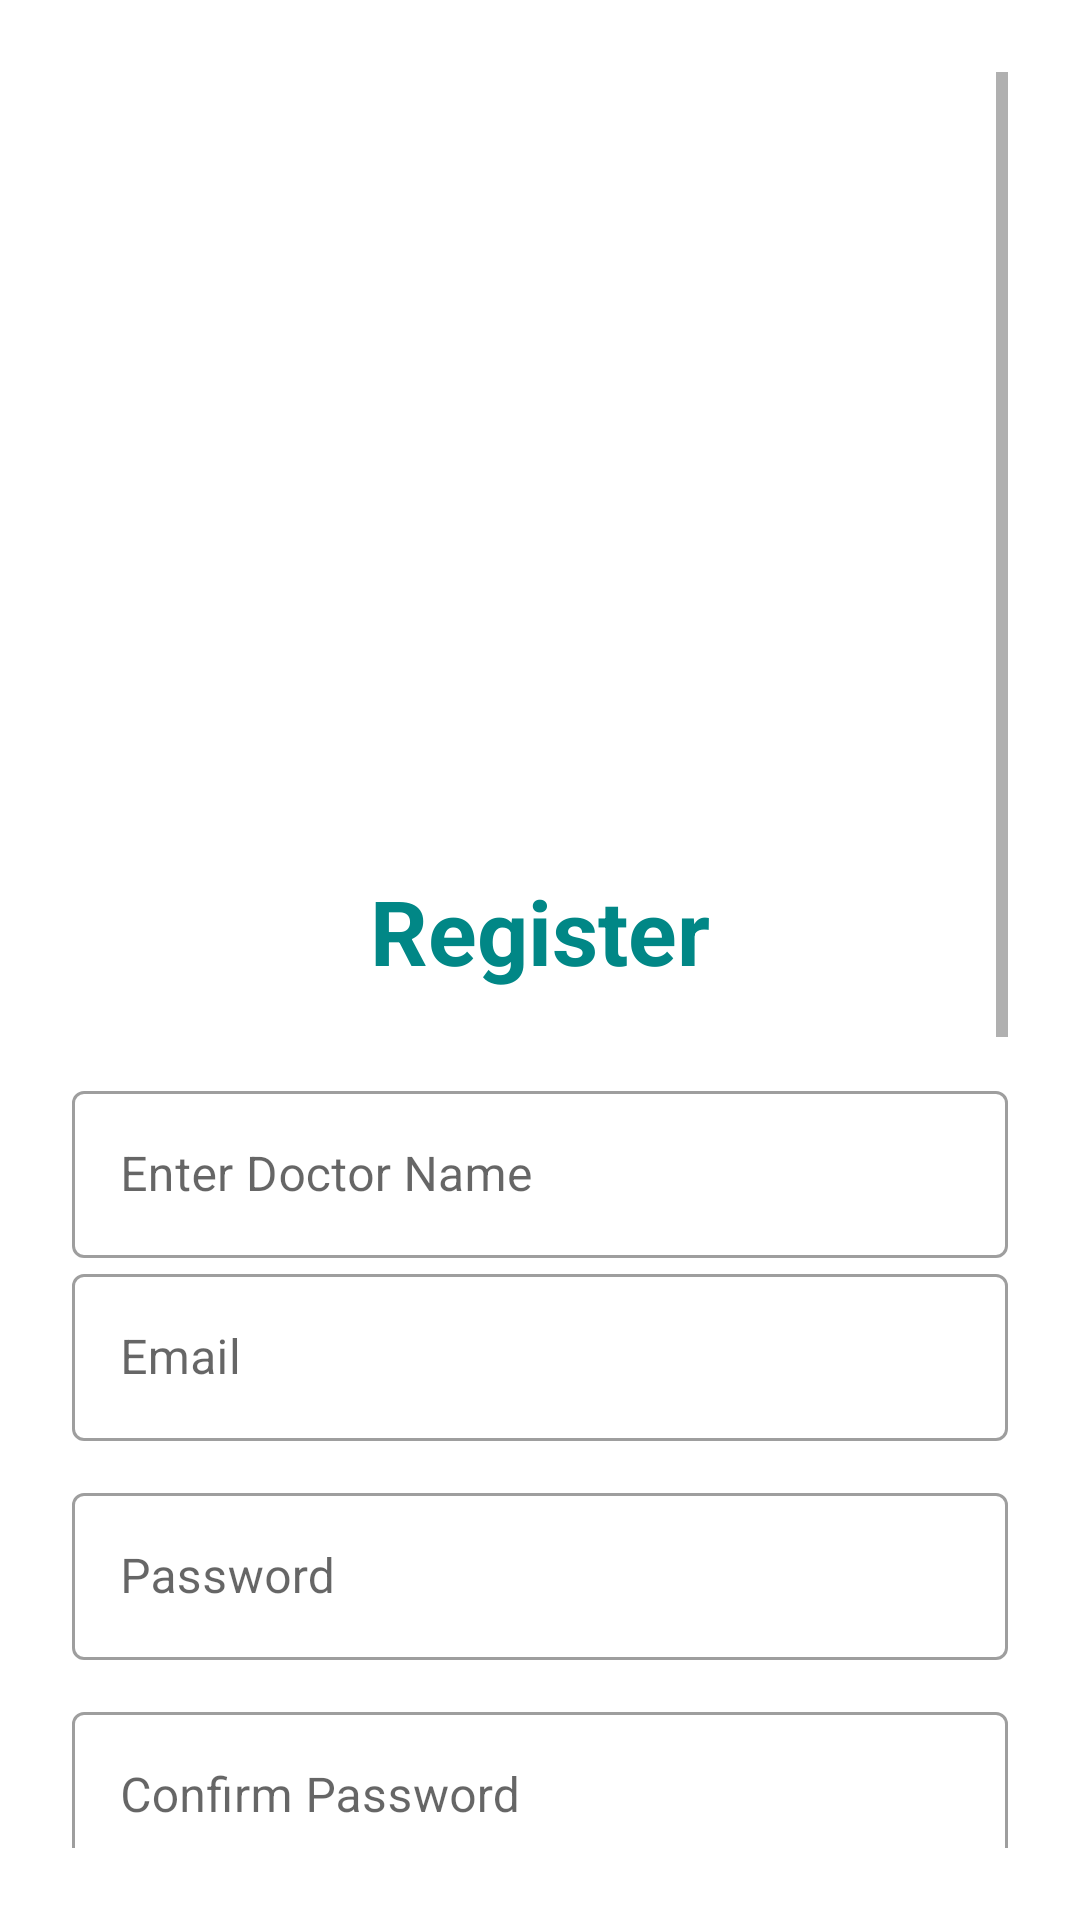

Produce the Android XML layout that renders to this screen, including the resource entries it uses.
<!-- AndroidManifest.xml: application theme Theme.Azam -->
<!-- res/layout/activity_doctor_register.xml -->
<?xml version="1.0" encoding="utf-8"?>
<ScrollView xmlns:android="http://schemas.android.com/apk/res/android"
    xmlns:tools="http://schemas.android.com/tools"
    android:layout_width="match_parent"
    android:layout_height="match_parent"

    android:padding="24dp"
    tools:context=".RegisterActivity">
    <LinearLayout
        android:layout_width="match_parent"
        android:layout_height="match_parent"
        android:orientation="vertical">

        <ImageView
            android:id="@+id/imageView"
            android:layout_width="200dp"
            android:layout_height="200dp"
            android:layout_gravity="center"
            android:layout_marginTop="25dp"
            android:src="@drawable/healthcare"/>

        <LinearLayout
            android:layout_width="match_parent"
            android:layout_height="match_parent"
            android:orientation="vertical"
            android:layout_gravity="center"
            android:layout_marginTop="25dp">

            <TextView
                android:layout_width="match_parent"
                android:layout_height="wrap_content"
                android:text="Register"
                android:textSize="30sp"
                android:textStyle="bold"
                android:textColor="@color/teal_700"
                android:gravity="center_horizontal"
                android:layout_marginVertical="16dp"/>

            <com.google.android.material.textfield.TextInputLayout
                android:layout_width="match_parent"
                style="@style/Widget.MaterialComponents.TextInputLayout.OutlinedBox"
                android:layout_height="wrap_content"
                android:layout_marginTop="12dp">

                <com.google.android.material.textfield.TextInputEditText
                    android:id="@+id/etdoctorname"
                    android:layout_width="match_parent"
                    android:layout_height="wrap_content"
                    android:hint="Enter Doctor Name"/>
            </com.google.android.material.textfield.TextInputLayout>
            <com.google.android.material.textfield.TextInputLayout
                android:layout_width="match_parent"
                style="@style/Widget.MaterialComponents.TextInputLayout.OutlinedBox"
                android:layout_height="wrap_content">

                <com.google.android.material.textfield.TextInputEditText
                    android:id="@+id/etdoctorRegEmail"
                    android:layout_width="match_parent"
                    android:layout_height="wrap_content"
                    android:hint="Email"
                    android:inputType="textEmailAddress"/>
            </com.google.android.material.textfield.TextInputLayout>


            <com.google.android.material.textfield.TextInputLayout
                android:layout_width="match_parent"
                style="@style/Widget.MaterialComponents.TextInputLayout.OutlinedBox"
                android:layout_height="wrap_content"
                android:layout_marginTop="12dp">

                <com.google.android.material.textfield.TextInputEditText
                    android:id="@+id/etdoctorRegPass"
                    android:layout_width="match_parent"
                    android:layout_height="wrap_content"
                    android:hint="Password"
                    android:inputType="textPassword"/>
            </com.google.android.material.textfield.TextInputLayout>

            <com.google.android.material.textfield.TextInputLayout
                android:layout_width="match_parent"
                style="@style/Widget.MaterialComponents.TextInputLayout.OutlinedBox"
                android:layout_height="wrap_content"
                android:layout_marginTop="12dp">

                <com.google.android.material.textfield.TextInputEditText
                    android:id="@+id/etdoctorcRegPass"
                    android:layout_width="match_parent"
                    android:layout_height="wrap_content"
                    android:hint="Confirm Password"
                    android:inputType="textPassword"/>
            </com.google.android.material.textfield.TextInputLayout>

            


            <com.google.android.material.textfield.TextInputLayout
                android:layout_width="match_parent"
                style="@style/Widget.MaterialComponents.TextInputLayout.OutlinedBox"
                android:layout_height="wrap_content"
                android:layout_marginTop="12dp">

                <com.google.android.material.textfield.TextInputEditText
                    android:id="@+id/etdoctorphno"
                    android:layout_width="match_parent"
                    android:layout_height="wrap_content"
                    android:hint="Phone number"/>
            </com.google.android.material.textfield.TextInputLayout>

            <com.google.android.material.textfield.TextInputLayout
                android:layout_width="match_parent"
                style="@style/Widget.MaterialComponents.TextInputLayout.OutlinedBox"
                android:layout_height="wrap_content"
                android:layout_marginTop="12dp">

                <com.google.android.material.textfield.TextInputEditText
                    android:id="@+id/eteduqualification"
                    android:layout_width="match_parent"
                    android:layout_height="wrap_content"
                    android:hint="Educational Qualification"/>
            </com.google.android.material.textfield.TextInputLayout>

            

            
            <com.google.android.material.textfield.TextInputLayout
                android:layout_width="match_parent"
                style="@style/Widget.MaterialComponents.TextInputLayout.OutlinedBox"
                android:layout_height="wrap_content"
                android:layout_marginTop="12dp">

                <com.google.android.material.textfield.TextInputEditText
                    android:id="@+id/etaeduinstitution"
                    android:layout_width="match_parent"
                    android:layout_height="wrap_content"
                    android:hint="Educational Institution"/>
            </com.google.android.material.textfield.TextInputLayout>
            

            
            <com.google.android.material.textfield.TextInputLayout
                android:layout_width="match_parent"
                style="@style/Widget.MaterialComponents.TextInputLayout.OutlinedBox"
                android:layout_height="wrap_content"
                android:layout_marginTop="12dp">

                <com.google.android.material.textfield.TextInputEditText
                    android:id="@+id/etaspecialist"
                    android:layout_width="match_parent"
                    android:layout_height="wrap_content"
                    android:hint="Specialist"/>

            </com.google.android.material.textfield.TextInputLayout>
            
            
            <com.google.android.material.textfield.TextInputLayout
                android:layout_width="match_parent"
                style="@style/Widget.MaterialComponents.TextInputLayout.OutlinedBox"
                android:layout_height="wrap_content"
                android:layout_marginTop="12dp">

                <com.google.android.material.textfield.TextInputEditText
                    android:id="@+id/etahospitalname"
                    android:layout_width="match_parent"
                    android:layout_height="wrap_content"
                    android:hint="Chamber name/Hospital name"/>
            </com.google.android.material.textfield.TextInputLayout>
            
            <com.google.android.material.textfield.TextInputLayout
                android:layout_width="match_parent"
                style="@style/Widget.MaterialComponents.TextInputLayout.OutlinedBox"
                android:layout_height="wrap_content"
                android:layout_marginTop="12dp">

                <com.google.android.material.textfield.TextInputEditText
                    android:id="@+id/etdoctoraddress"
                    android:layout_width="match_parent"
                    android:layout_height="wrap_content"
                    android:hint="Enter Address"/>
            </com.google.android.material.textfield.TextInputLayout>



            <com.google.android.material.button.MaterialButton
                android:id="@+id/btnRegister"
                android:layout_width="match_parent"
                android:layout_height="wrap_content"
                android:layout_marginTop="24dp"
                android:text="Register"/>

            <LinearLayout
                android:layout_width="match_parent"
                android:layout_height="wrap_content"
                android:layout_marginTop="15dp"
                android:gravity="center"
                android:orientation="horizontal">

                <TextView
                    android:layout_width="wrap_content"
                    android:layout_height="wrap_content"
                    android:text="Already registered"
                    android:textSize="16sp"/>

                <TextView
                    android:id="@+id/tvLoginHere"
                    android:layout_width="wrap_content"
                    android:layout_height="wrap_content"
                    android:layout_marginLeft="8dp"
                    android:text="Login here"
                    android:textColor="@color/teal_700"
                    android:textStyle="bold"
                    android:textSize="20sp"/>

            </LinearLayout>

        </LinearLayout>
    </LinearLayout>

</ScrollView>
<!-- resources referenced by this layout -->
<resources>
  <style name="Theme.Azam" parent="Theme.MaterialComponents.DayNight.NoActionBar">
          
          <item name="colorPrimary">@color/purple_500</item>
          <item name="colorPrimaryVariant">@color/purple_700</item>
          <item name="colorOnPrimary">@color/white</item>
          
          <item name="colorSecondary">@color/teal_200</item>
          <item name="colorSecondaryVariant">@color/teal_700</item>
          <item name="colorOnSecondary">@color/black</item>
          
          <item name="android:statusBarColor" tools:targetApi="l">?attr/colorPrimaryVariant</item>
          
      </style>
  <!-- not gathered from this repository: default colours our renderer supplied (Android Studio template values) -->
  <color name="purple_500">#FF6200EE</color>
  <color name="purple_700">#FF3700B3</color>
  <color name="teal_200">#FF03DAC5</color>
  <color name="teal_700">#FF018786</color>
  <color name="black">#FF000000</color>
  <color name="white">#FFFFFFFF</color>
</resources>
